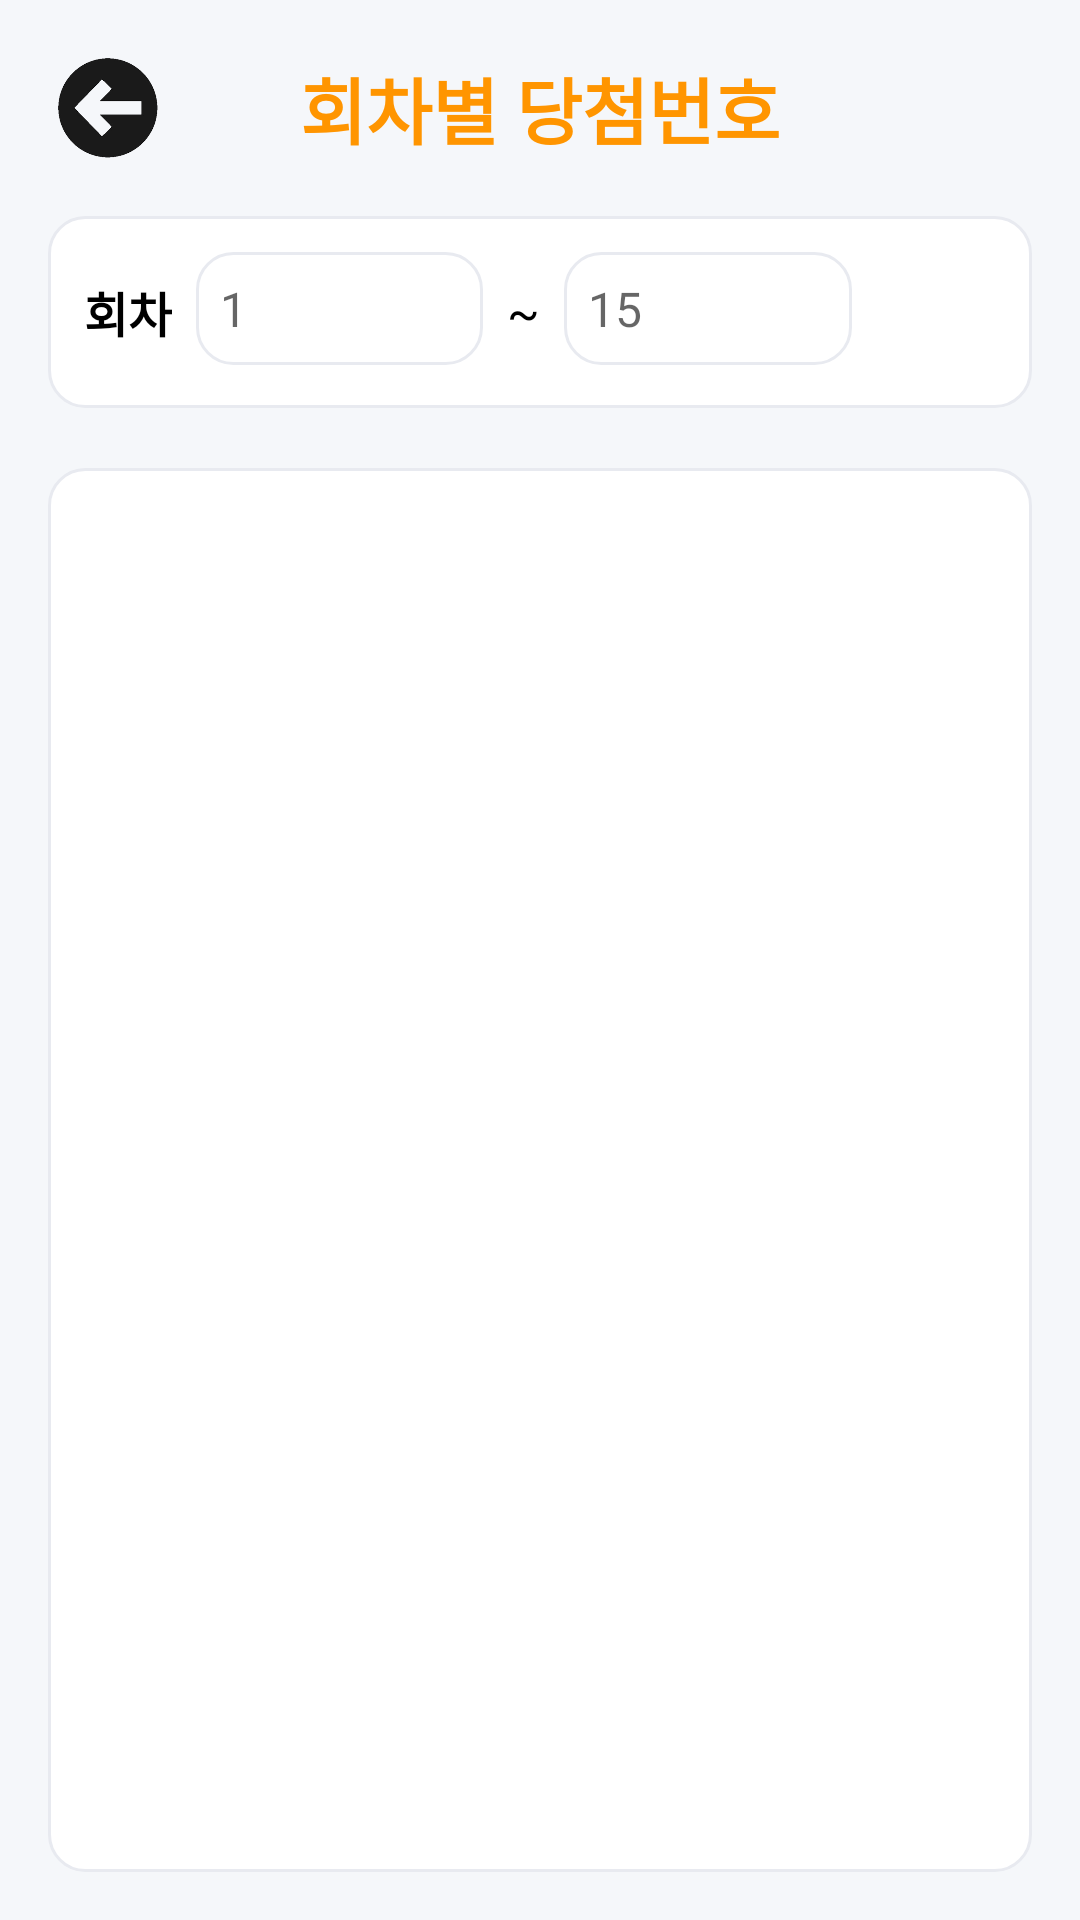

Android layout source for this screen:
<!-- AndroidManifest.xml: application theme Theme.Lotto -->
<!-- res/layout/activity_winning_numbers.xml -->
<?xml version="1.0" encoding="utf-8"?>
<LinearLayout xmlns:android="http://schemas.android.com/apk/res/android"
    xmlns:app="http://schemas.android.com/apk/res-auto"
    android:layout_width="match_parent"
    android:layout_height="match_parent"
    xmlns:tools="http://schemas.android.com/tools"
    android:orientation="vertical"
    android:background="@color/background_gray"
    android:id="@+id/main"
    tools:context=".WinningNumbers">

    <LinearLayout
        android:layout_width="match_parent"
        android:layout_height="match_parent"
        android:orientation="vertical"
        android:padding="16dp">

        <LinearLayout
            android:layout_width="match_parent"
            android:layout_height="wrap_content"
            android:orientation="horizontal"
            android:gravity="center_vertical"
            android:layout_marginBottom="16dp">

            <ImageButton
                android:id="@+id/backBtn"
                android:layout_width="40dp"
                android:layout_height="40dp"
                android:src="@drawable/back"
                android:background="@color/back_btn"
                android:scaleType="centerInside"/>

            
            <TextView
                android:layout_width="0dp"
                android:layout_height="wrap_content"
                android:layout_weight="1"
                android:text="회차별 당첨번호"
                android:textSize="24sp"
                android:textStyle="bold"
                android:textColor="#FF9500"
                android:gravity="center"/>

            <View
                android:layout_width="40dp"
                android:layout_height="40dp" />

        </LinearLayout>

        
        <LinearLayout
            android:layout_width="match_parent"
            android:layout_height="wrap_content"
            android:orientation="horizontal"
            android:layout_marginBottom="20dp"
            android:background="@drawable/card_background"
            android:padding="12dp">

            <TextView
                android:layout_width="wrap_content"
                android:layout_height="wrap_content"
                android:text="회차"
                android:textSize="16sp"
                android:textStyle="bold"
                android:textColor="@color/black"
                android:layout_gravity="center_vertical" />

            <EditText
                android:id="@+id/etRound"
                android:layout_width="0dp"
                android:layout_height="wrap_content"
                android:layout_weight="1"
                android:hint="1"
                android:textSize="16sp"
                android:inputType="number"
                android:background="@drawable/card_background"
                android:padding="8dp"
                android:layout_marginHorizontal="8dp" />

            <TextView
                android:layout_width="wrap_content"
                android:layout_height="wrap_content"
                android:text="~"
                android:textSize="16sp"
                android:textColor="@color/black"
                android:layout_gravity="center_vertical" />

            <EditText
                android:id="@+id/etEndRound"
                android:layout_width="0dp"
                android:layout_height="wrap_content"
                android:layout_weight="1"
                android:hint="15"
                android:textSize="16sp"
                android:inputType="number"
                android:background="@drawable/card_background"
                android:padding="8dp"
                android:layout_marginHorizontal="8dp" />

            <ImageButton
                android:id="@+id/btnSearch"
                android:layout_width="40dp"
                android:layout_height="40dp"
                android:src="@drawable/search"
                android:background="@color/white"
                android:scaleType="centerInside"
                android:layout_gravity="center_vertical" />

        </LinearLayout>

        
        <ProgressBar
            android:id="@+id/progressBar"
            android:layout_width="wrap_content"
            android:layout_height="wrap_content"
            android:layout_gravity="center"
            android:visibility="gone"
            android:layout_marginBottom="16dp" />

        
        <ScrollView
            android:layout_width="match_parent"
            android:layout_height="0dp"
            android:layout_weight="1"
            android:background="@drawable/card_background">

            <LinearLayout
                android:id="@+id/layoutWinningNumbers"
                android:layout_width="match_parent"
                android:layout_height="wrap_content"
                android:padding="4dp"
                android:orientation="vertical">

                

            </LinearLayout>

        </ScrollView>
    </LinearLayout>
</LinearLayout>
<!-- resources referenced by this layout -->
<resources>
  <color name="back_btn">#F5F7FA</color>
  <color name="background_gray">#F5F7FA</color>
  <color name="black">#FF000000</color>
  <color name="white">#FFFFFFFF</color>
  <!-- drawable back: png bitmap (drawable, 12776 bytes) -->
  <!-- drawable card_background (drawable) -->
  <?xml version="1.0" encoding="utf-8"?>
  <shape xmlns:android="http://schemas.android.com/apk/res/android"
      android:shape="rectangle">
  
      <solid android:color="@android:color/white" />
  
      <corners android:radius="12dp" />
  
      <stroke
          android:width="1dp"
          android:color="@color/border_light" />
  
  </shape>
  <style name="Theme.Lotto" parent="Base.Theme.Lotto" />
  <color name="border_light">#E8EAF0</color>
  <style name="Base.Theme.Lotto" parent="Theme.AppCompat.DayNight.NoActionBar">
          
          
      </style>
</resources>
